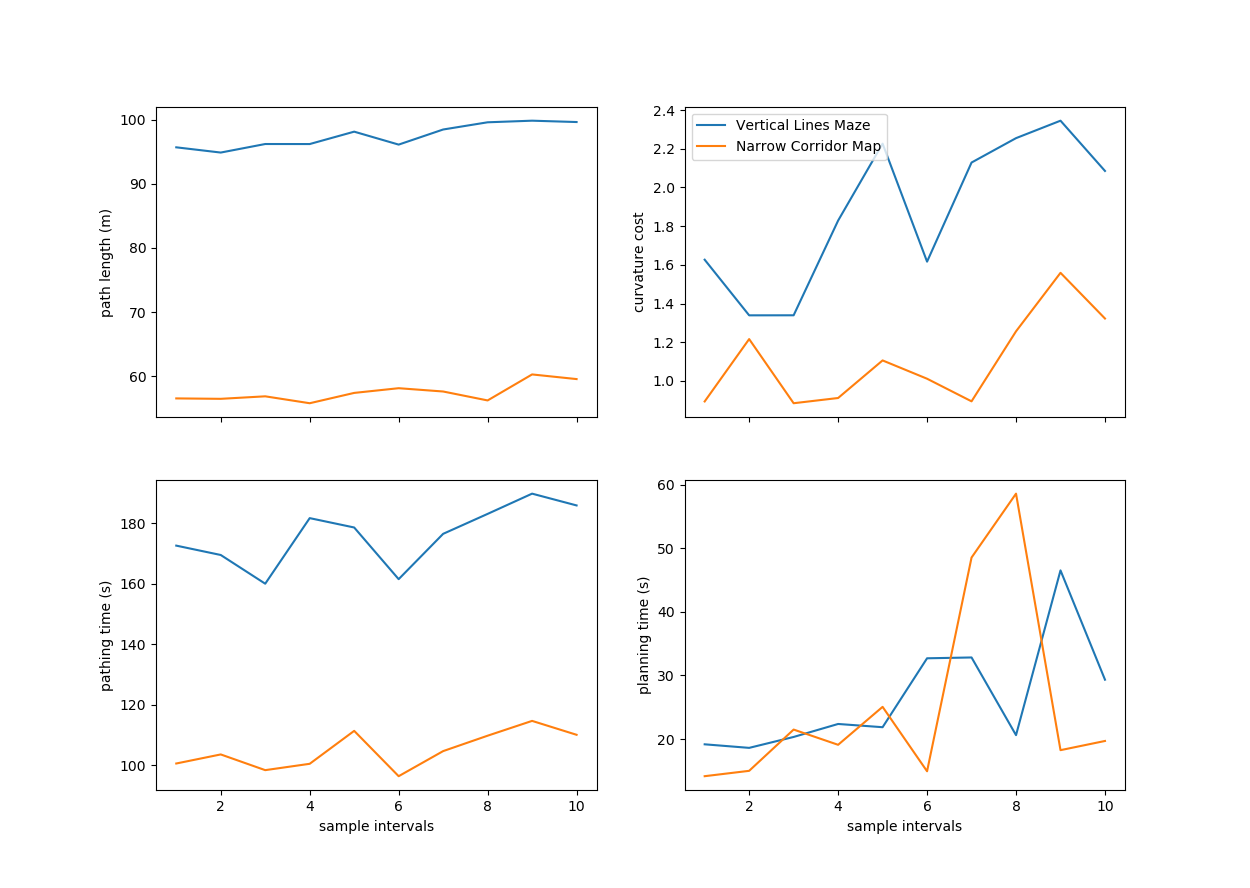

The file beside this chart, header and first rows:
, path length, curvature cost, pathing time, planning time, map, sample intervals
1, 95.67, 1.626, 172.6, 19.17, 1, 1
1, 56.58, 0.8938, 100.5, 14.16, 2, 1
2, 94.85, 1.339, 169.5, 18.61, 1, 2
2, 56.52, 1.216, 103.5, 15, 2, 2
3, 96.18, 1.339, 160, 20.33, 1, 3
3, 56.91, 0.8846, 98.3, 21.49, 2, 3
4, 96.18, 1.829, 181.7, 22.37, 1, 4
4, 55.83, 0.9117, 100.4, 19.09, 2, 4
5, 98.11, 2.226, 178.6, 21.86, 1, 5
5, 57.44, 1.106, 111.3, 25.06, 2, 5
6, 96.09, 1.616, 161.5, 32.69, 1, 6
6, 58.17, 1.011, 96.3, 14.93, 2, 6
7, 98.44, 2.129, 176.5, 32.82, 1, 7
7, 57.66, 0.8945, 104.6, 48.53, 2, 7
8, 99.57, 2.255, 183.1, 20.61, 1, 8
8, 56.27, 1.256, 109.7, 58.57, 2, 8
9, 99.82, 2.345, 189.8, 46.51, 1, 9
9, 60.31, 1.559, 114.6, 18.25, 2, 9
10, 99.61, 2.085, 185.9, 29.33, 1, 10
10, 59.59, 1.322, 110, 19.69, 2, 10
